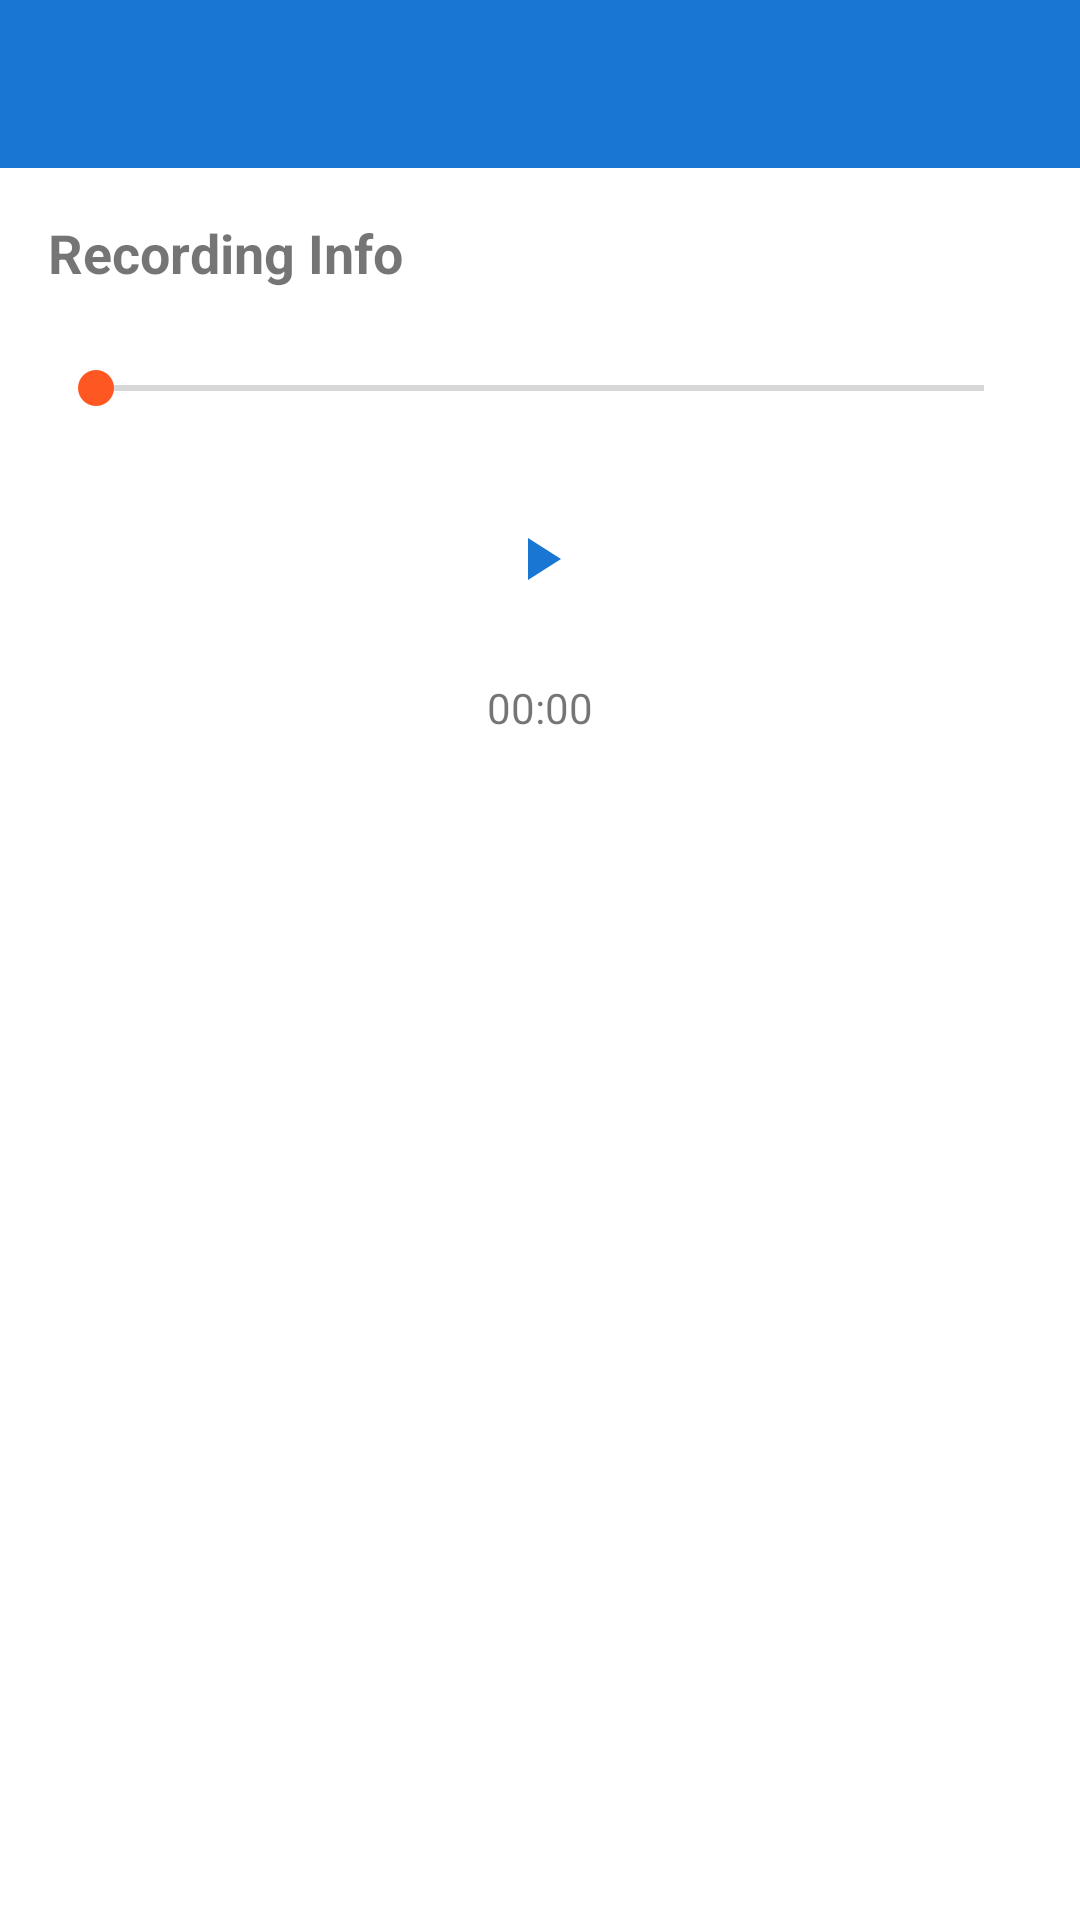

Android layout source for this screen:
<!-- AndroidManifest.xml: application theme Theme.CallRecorderApp -->
<!-- res/layout/activity_player.xml -->
<?xml version="1.0" encoding="utf-8"?>
<androidx.constraintlayout.widget.ConstraintLayout 
    xmlns:android="http://schemas.android.com/apk/res/android"
    xmlns:app="http://schemas.android.com/apk/res-auto"
    android:layout_width="match_parent"
    android:layout_height="match_parent">

    <com.google.android.material.appbar.AppBarLayout
        android:id="@+id/appbar"
        android:layout_width="match_parent"
        android:layout_height="wrap_content"
        app:layout_constraintTop_toTopOf="parent">

        <com.google.android.material.appbar.MaterialToolbar
            android:id="@+id/toolbar"
            android:layout_width="match_parent"
            android:layout_height="?attr/actionBarSize"/>

    </com.google.android.material.appbar.AppBarLayout>

    <LinearLayout
        android:layout_width="0dp"
        android:layout_height="0dp"
        android:orientation="vertical"
        android:padding="16dp"
        app:layout_constraintTop_toBottomOf="@id/appbar"
        app:layout_constraintBottom_toBottomOf="parent"
        app:layout_constraintStart_toStartOf="parent"
        app:layout_constraintEnd_toEndOf="parent">

        <TextView
            android:id="@+id/tv_recording_info"
            android:layout_width="match_parent"
            android:layout_height="wrap_content"
            android:text="Recording Info"
            android:textSize="18sp"
            android:textStyle="bold"/>

        <SeekBar
            android:id="@+id/seekbar_player"
            android:layout_width="match_parent"
            android:layout_height="wrap_content"
            android:layout_marginTop="24dp"/>

        <LinearLayout
            android:layout_width="match_parent"
            android:layout_height="wrap_content"
            android:orientation="horizontal"
            android:gravity="center"
            android:layout_marginTop="16dp">

            <ImageButton
                android:id="@+id/btn_play_pause"
                android:layout_width="64dp"
                android:layout_height="64dp"
                android:src="@drawable/ic_play"
                android:contentDescription="Play/Pause"
                style="@style/Widget.MaterialComponents.Button.OutlinedButton"/>

        </LinearLayout>

        <TextView
            android:id="@+id/tv_current_time"
            android:layout_width="wrap_content"
            android:layout_height="wrap_content"
            android:text="00:00"
            android:layout_gravity="center"
            android:layout_marginTop="8dp"/>

    </LinearLayout>

</androidx.constraintlayout.widget.ConstraintLayout>
<!-- resources referenced by this layout -->
<resources>
  <!-- drawable ic_play (drawable) -->
  <?xml version="1.0" encoding="utf-8"?>
  <vector xmlns:android="http://schemas.android.com/apk/res/android"
      android:width="24dp"
      android:height="24dp"
      android:viewportWidth="24"
      android:viewportHeight="24">
      <path
          android:fillColor="#1976D2"
          android:pathData="M8,5v14l11,-7z"/>
  </vector>
  <style name="Theme.CallRecorderApp" parent="Theme.MaterialComponents.DayNight.DarkActionBar">
          <item name="colorPrimary">@color/primary</item>
          <item name="colorPrimaryVariant">@color/primary_dark</item>
          <item name="colorOnPrimary">@android:color/white</item>
          <item name="colorSecondary">@color/secondary</item>
          <item name="colorSecondaryVariant">@color/secondary_dark</item>
          <item name="colorOnSecondary">@android:color/white</item>
          <item name="android:statusBarColor">@color/primary_dark</item>
      </style>
  <color name="primary">#1976D2</color>
  <color name="primary_dark">#1565C0</color>
  <color name="secondary">#FF5722</color>
  <color name="secondary_dark">#E64A19</color>
</resources>
